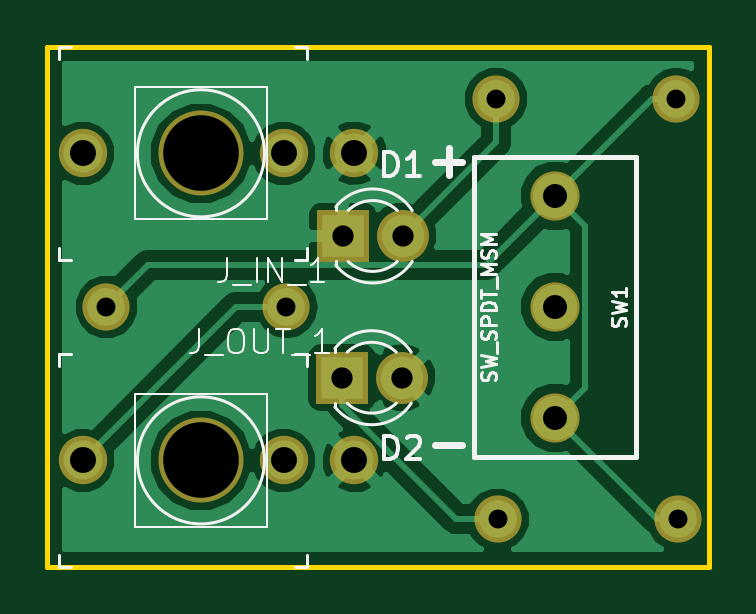
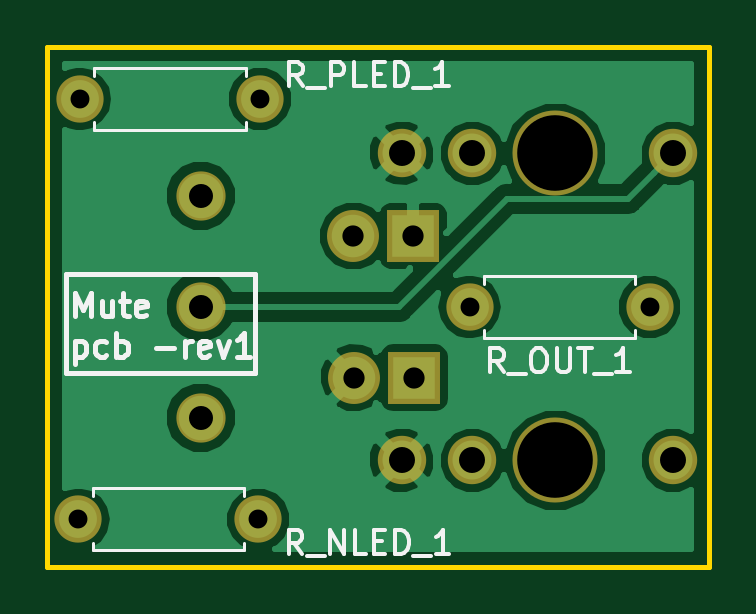
Circuit board: 11 layer files. Board 28.0 x 22.0 mm.
- bottom_copper: 1u_mute-B.Cu.gbr (23377 bytes)
- bottom_mask: 1u_mute-B.Mask.gbr (1447 bytes)
- paste: 1u_mute-B.Paste.gbr (712 bytes)
- bottom_silk: 1u_mute-B.SilkS.gbr (8021 bytes)
- outline: 1u_mute-Edge.Cuts.gbr (607 bytes)
- top_copper: 1u_mute-F.Cu.gbr (22947 bytes)
- top_mask: 1u_mute-F.Mask.gbr (1447 bytes)
- paste: 1u_mute-F.Paste.gbr (712 bytes)
- top_silk: 1u_mute-F.SilkS.gbr (9187 bytes)
- drill: 1u_mute-NPTH.drl (176 bytes)
- drill: 1u_mute-PTH.drl (480 bytes)

=== bottom_copper: 1u_mute-B.Cu.gbr (23377 bytes, source omitted) ===
=== bottom_mask: 1u_mute-B.Mask.gbr ===
G04 #@! TF.GenerationSoftware,KiCad,Pcbnew,(5.0.0)*
G04 #@! TF.CreationDate,2018-08-18T17:33:36+02:00*
G04 #@! TF.ProjectId,1u_mute,31755F6D7574652E6B696361645F7063,rev?*
G04 #@! TF.SameCoordinates,Original*
G04 #@! TF.FileFunction,Soldermask,Bot*
G04 #@! TF.FilePolarity,Negative*
%FSLAX46Y46*%
G04 Gerber Fmt 4.6, Leading zero omitted, Abs format (unit mm)*
G04 Created by KiCad (PCBNEW (5.0.0)) date 08/18/18 17:33:36*
%MOMM*%
%LPD*%
G01*
G04 APERTURE LIST*
%ADD10C,3.600000*%
%ADD11C,2.048460*%
%ADD12C,2.200000*%
%ADD13R,2.200000X2.200000*%
%ADD14O,2.000000X2.000000*%
%ADD15C,2.000000*%
%ADD16C,2.082800*%
G04 APERTURE END LIST*
D10*
G04 #@! TO.C,J_OUT_1*
X6500000Y-17500000D03*
D11*
X12999860Y-17500000D03*
X9997580Y-17500000D03*
X1501280Y-17500000D03*
G04 #@! TD*
D12*
G04 #@! TO.C,D1*
X15040000Y-8000000D03*
D13*
X12500000Y-8000000D03*
G04 #@! TD*
G04 #@! TO.C,D2*
X12460000Y-14000000D03*
D12*
X15000000Y-14000000D03*
G04 #@! TD*
D11*
G04 #@! TO.C,J_IN_1*
X1501280Y-4500000D03*
X9997580Y-4500000D03*
X12999860Y-4500000D03*
D10*
X6500000Y-4500000D03*
G04 #@! TD*
D14*
G04 #@! TO.C,R_NLED_1*
X26680000Y-20000000D03*
D15*
X19060000Y-20000000D03*
G04 #@! TD*
G04 #@! TO.C,R_OUT_1*
X2500000Y-11000000D03*
D14*
X10120000Y-11000000D03*
G04 #@! TD*
G04 #@! TO.C,R_PLED_1*
X26620000Y-2200000D03*
D15*
X19000000Y-2200000D03*
G04 #@! TD*
D16*
G04 #@! TO.C,SW1*
X21500000Y-15700000D03*
X21500000Y-11000000D03*
X21500000Y-6300000D03*
G04 #@! TD*
M02*

=== paste: 1u_mute-B.Paste.gbr ===
G04 #@! TF.GenerationSoftware,KiCad,Pcbnew,(5.0.0)*
G04 #@! TF.CreationDate,2018-08-18T17:33:36+02:00*
G04 #@! TF.ProjectId,1u_mute,31755F6D7574652E6B696361645F7063,rev?*
G04 #@! TF.SameCoordinates,Original*
G04 #@! TF.FileFunction,Paste,Bot*
G04 #@! TF.FilePolarity,Positive*
%FSLAX46Y46*%
G04 Gerber Fmt 4.6, Leading zero omitted, Abs format (unit mm)*
G04 Created by KiCad (PCBNEW (5.0.0)) date 08/18/18 17:33:36*
%MOMM*%
%LPD*%
G01*
G04 APERTURE LIST*
%ADD10C,1.648460*%
G04 APERTURE END LIST*
D10*
G04 #@! TO.C,J_OUT_1*
X12999860Y-17500000D03*
X9997580Y-17500000D03*
X1501280Y-17500000D03*
G04 #@! TD*
G04 #@! TO.C,J_IN_1*
X1501280Y-4500000D03*
X9997580Y-4500000D03*
X12999860Y-4500000D03*
G04 #@! TD*
M02*

=== bottom_silk: 1u_mute-B.SilkS.gbr (8021 bytes, source omitted) ===
=== outline: 1u_mute-Edge.Cuts.gbr ===
G04 #@! TF.GenerationSoftware,KiCad,Pcbnew,(5.0.0)*
G04 #@! TF.CreationDate,2018-08-18T17:33:36+02:00*
G04 #@! TF.ProjectId,1u_mute,31755F6D7574652E6B696361645F7063,rev?*
G04 #@! TF.SameCoordinates,Original*
G04 #@! TF.FileFunction,Profile,NP*
%FSLAX46Y46*%
G04 Gerber Fmt 4.6, Leading zero omitted, Abs format (unit mm)*
G04 Created by KiCad (PCBNEW (5.0.0)) date 08/18/18 17:33:36*
%MOMM*%
%LPD*%
G01*
G04 APERTURE LIST*
%ADD10C,0.200000*%
G04 APERTURE END LIST*
D10*
X28000000Y0D02*
X0Y0D01*
X28000000Y-22000000D02*
X28000000Y0D01*
X0Y-22000000D02*
X28000000Y-22000000D01*
X0Y0D02*
X0Y-22000000D01*
M02*

=== top_copper: 1u_mute-F.Cu.gbr (22947 bytes, source omitted) ===
=== top_mask: 1u_mute-F.Mask.gbr ===
G04 #@! TF.GenerationSoftware,KiCad,Pcbnew,(5.0.0)*
G04 #@! TF.CreationDate,2018-08-18T17:33:36+02:00*
G04 #@! TF.ProjectId,1u_mute,31755F6D7574652E6B696361645F7063,rev?*
G04 #@! TF.SameCoordinates,Original*
G04 #@! TF.FileFunction,Soldermask,Top*
G04 #@! TF.FilePolarity,Negative*
%FSLAX46Y46*%
G04 Gerber Fmt 4.6, Leading zero omitted, Abs format (unit mm)*
G04 Created by KiCad (PCBNEW (5.0.0)) date 08/18/18 17:33:36*
%MOMM*%
%LPD*%
G01*
G04 APERTURE LIST*
%ADD10C,3.600000*%
%ADD11C,2.048460*%
%ADD12C,2.200000*%
%ADD13R,2.200000X2.200000*%
%ADD14O,2.000000X2.000000*%
%ADD15C,2.000000*%
%ADD16C,2.082800*%
G04 APERTURE END LIST*
D10*
G04 #@! TO.C,J_OUT_1*
X6500000Y-17500000D03*
D11*
X12999860Y-17500000D03*
X9997580Y-17500000D03*
X1501280Y-17500000D03*
G04 #@! TD*
D12*
G04 #@! TO.C,D1*
X15040000Y-8000000D03*
D13*
X12500000Y-8000000D03*
G04 #@! TD*
G04 #@! TO.C,D2*
X12460000Y-14000000D03*
D12*
X15000000Y-14000000D03*
G04 #@! TD*
D11*
G04 #@! TO.C,J_IN_1*
X1501280Y-4500000D03*
X9997580Y-4500000D03*
X12999860Y-4500000D03*
D10*
X6500000Y-4500000D03*
G04 #@! TD*
D14*
G04 #@! TO.C,R_NLED_1*
X26680000Y-20000000D03*
D15*
X19060000Y-20000000D03*
G04 #@! TD*
G04 #@! TO.C,R_OUT_1*
X2500000Y-11000000D03*
D14*
X10120000Y-11000000D03*
G04 #@! TD*
G04 #@! TO.C,R_PLED_1*
X26620000Y-2200000D03*
D15*
X19000000Y-2200000D03*
G04 #@! TD*
D16*
G04 #@! TO.C,SW1*
X21500000Y-15700000D03*
X21500000Y-11000000D03*
X21500000Y-6300000D03*
G04 #@! TD*
M02*

=== paste: 1u_mute-F.Paste.gbr ===
G04 #@! TF.GenerationSoftware,KiCad,Pcbnew,(5.0.0)*
G04 #@! TF.CreationDate,2018-08-18T17:33:36+02:00*
G04 #@! TF.ProjectId,1u_mute,31755F6D7574652E6B696361645F7063,rev?*
G04 #@! TF.SameCoordinates,Original*
G04 #@! TF.FileFunction,Paste,Top*
G04 #@! TF.FilePolarity,Positive*
%FSLAX46Y46*%
G04 Gerber Fmt 4.6, Leading zero omitted, Abs format (unit mm)*
G04 Created by KiCad (PCBNEW (5.0.0)) date 08/18/18 17:33:36*
%MOMM*%
%LPD*%
G01*
G04 APERTURE LIST*
%ADD10C,1.648460*%
G04 APERTURE END LIST*
D10*
G04 #@! TO.C,J_OUT_1*
X12999860Y-17500000D03*
X9997580Y-17500000D03*
X1501280Y-17500000D03*
G04 #@! TD*
G04 #@! TO.C,J_IN_1*
X1501280Y-4500000D03*
X9997580Y-4500000D03*
X12999860Y-4500000D03*
G04 #@! TD*
M02*

=== top_silk: 1u_mute-F.SilkS.gbr (9187 bytes, source omitted) ===
=== drill: 1u_mute-NPTH.drl ===
M48
;DRILL file {KiCad (5.0.0)} date 08/18/18 17:33:34
;FORMAT={-:-/ absolute / inch / decimal}
FMAT,2
INCH,TZ
T1C0.1260
%
G90
G05
M72
T1
X0.2559Y-0.1772
X0.2559Y-0.689
T0
M30

=== drill: 1u_mute-PTH.drl ===
M48
;DRILL file {KiCad (5.0.0)} date 08/18/18 17:33:34
;FORMAT={-:-/ absolute / inch / decimal}
FMAT,2
INCH,TZ
T1C0.0315
T2C0.0354
T3C0.0400
T4C0.0433
%
G90
G05
M72
T1
X0.748Y-0.0866
X1.048Y-0.0866
X0.0984Y-0.4331
X0.3984Y-0.4331
X0.7504Y-0.7874
X1.0504Y-0.7874
T2
X0.4921Y-0.315
X0.5921Y-0.315
X0.4906Y-0.5512
X0.5906Y-0.5512
T3
X0.8465Y-0.248
X0.8465Y-0.4331
X0.8465Y-0.6181
T4
X0.0591Y-0.1772
X0.3936Y-0.1772
X0.5118Y-0.1772
X0.0591Y-0.689
X0.3936Y-0.689
X0.5118Y-0.689
T0
M30

